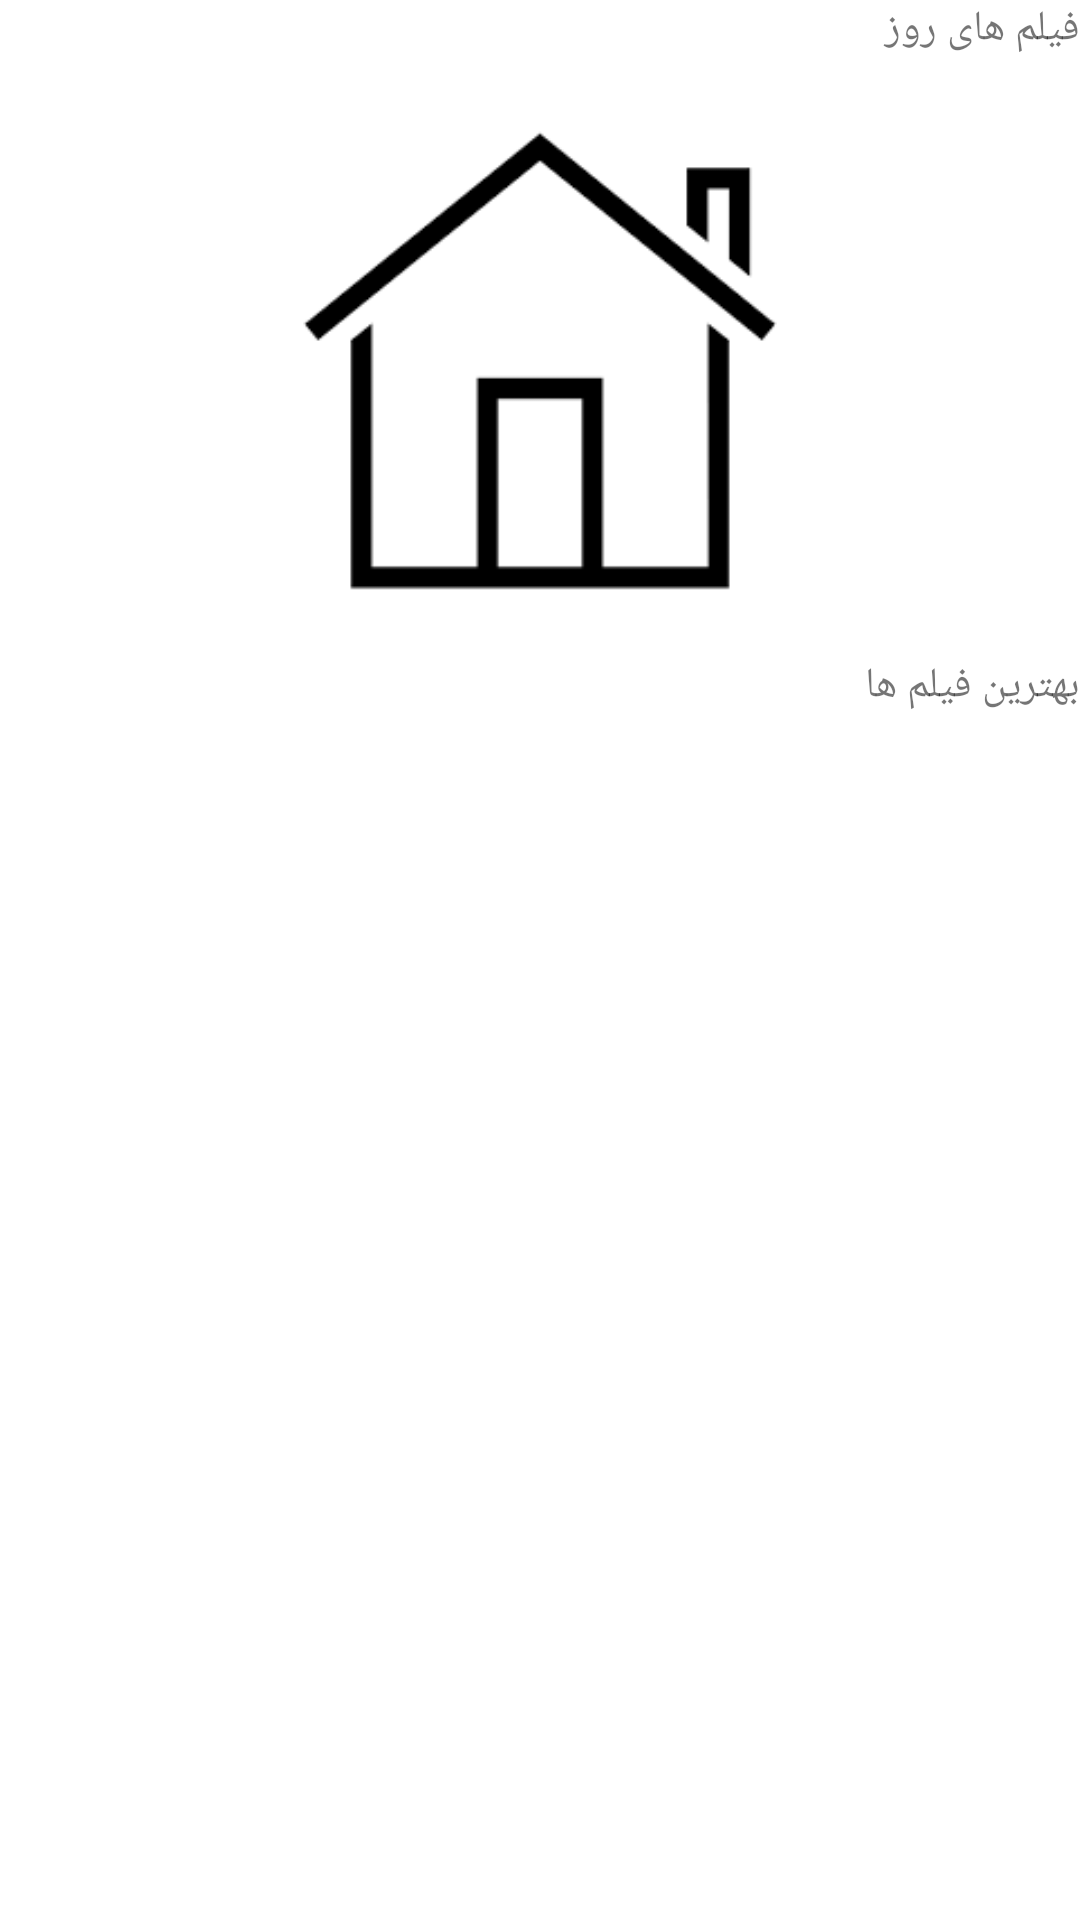

Write the Android layout XML for this screen, with the resource values it uses.
<!-- AndroidManifest.xml: application theme Theme.MA_Movie -->
<!-- res/layout/activity_home.xml -->
<?xml version="1.0" encoding="utf-8"?>
<RelativeLayout xmlns:android="http://schemas.android.com/apk/res/android"
    android:layout_width="match_parent"
    android:layout_height="match_parent"
    xmlns:app="http://schemas.android.com/apk/res-auto"
    xmlns:tools="http://schemas.android.com/tools">
    <LinearLayout
        android:layout_width="match_parent"
        android:layout_height="wrap_content"
        android:orientation="vertical">

        <TextView
            android:id="@+id/my_tittel"
            android:layout_width="match_parent"
            android:layout_height="wrap_content"
            android:text="فیلم های روز" />

        <androidx.recyclerview.widget.RecyclerView
            android:id="@+id/recycler_new_view"
            android:layout_width="match_parent"
            android:layout_height="wrap_content"
            android:orientation="horizontal"
            app:layoutManager="androidx.recyclerview.widget.LinearLayoutManager"
            app:layout_behavior="@string/appbar_scrolling_view_behavior"
            tools:listitem="@layout/item_movie"/>

        <ImageView
            android:id="@+id/my_image"
            android:layout_width="200dp"
            android:layout_height="200dp"
            android:src="@drawable/images"
            android:scaleType="centerCrop"
            android:layout_gravity="center_horizontal"
            android:padding="16dp" />

        <TextView
            android:layout_width="match_parent"
            android:layout_height="wrap_content"
            android:text="بهترین فیلم ها" />

        <androidx.recyclerview.widget.RecyclerView
            android:id="@+id/recycler_best_view"
            android:layout_width="match_parent"
            android:layout_height="wrap_content"
            android:orientation="horizontal"
            app:layoutManager="androidx.recyclerview.widget.LinearLayoutManager"
            app:layout_behavior="@string/appbar_scrolling_view_behavior"
            tools:listitem="@layout/item_movie"/>
    </LinearLayout>

</RelativeLayout>
<!-- res/layout/item_movie.xml (included above) -->
<?xml version="1.0" encoding="utf-8"?>
<androidx.cardview.widget.CardView
    xmlns:android="http://schemas.android.com/apk/res/android"
    xmlns:app="http://schemas.android.com/apk/res-auto"
    android:layout_width="match_parent"
    android:layout_height="wrap_content"
    app:cardCornerRadius="16dp"
    app:cardElevation="4dp"
    app:cardUseCompatPadding="true"
    android:layout_margin="16dp">

    <RelativeLayout
        android:layout_width="match_parent"
        android:layout_height="wrap_content">

        <ImageView
            android:id="@+id/image_view"
            android:layout_width="match_parent"
            android:layout_height="200dp"
            android:scaleType="centerCrop"/>

        <TextView
            android:id="@+id/text_view"
            android:layout_width="match_parent"
            android:layout_height="wrap_content"
            android:layout_below="@+id/image_view"
            android:layout_marginTop="16dp"
            android:gravity="center"
            android:textColor="@android:color/black"
            android:textSize="18sp"/>

    </RelativeLayout>

</androidx.cardview.widget.CardView>
<!-- resources referenced by this layout -->
<resources>
  <!-- drawable images: png bitmap (drawable, 1730 bytes) -->
  <style name="Theme.MA_Movie" parent="Theme.MaterialComponents.DayNight.DarkActionBar">
          
          <item name="colorPrimary">@color/purple_500</item>
          <item name="colorPrimaryVariant">@color/purple_700</item>
          <item name="colorOnPrimary">@color/white</item>
          
          <item name="colorSecondary">@color/teal_200</item>
          <item name="colorSecondaryVariant">@color/teal_700</item>
          <item name="colorOnSecondary">@color/black</item>
          
          <item name="android:statusBarColor">?attr/colorPrimaryVariant</item>
          
      </style>
  <color name="purple_500">#FF2D0D45</color>
  <color name="purple_700">#FF16072C</color>
  <color name="white">#FFFFFFFF</color>
  <color name="teal_200">#FF642A6F</color>
  <color name="teal_700">#FF6A2D4E</color>
  <color name="black">#FF7194D9</color>
</resources>
